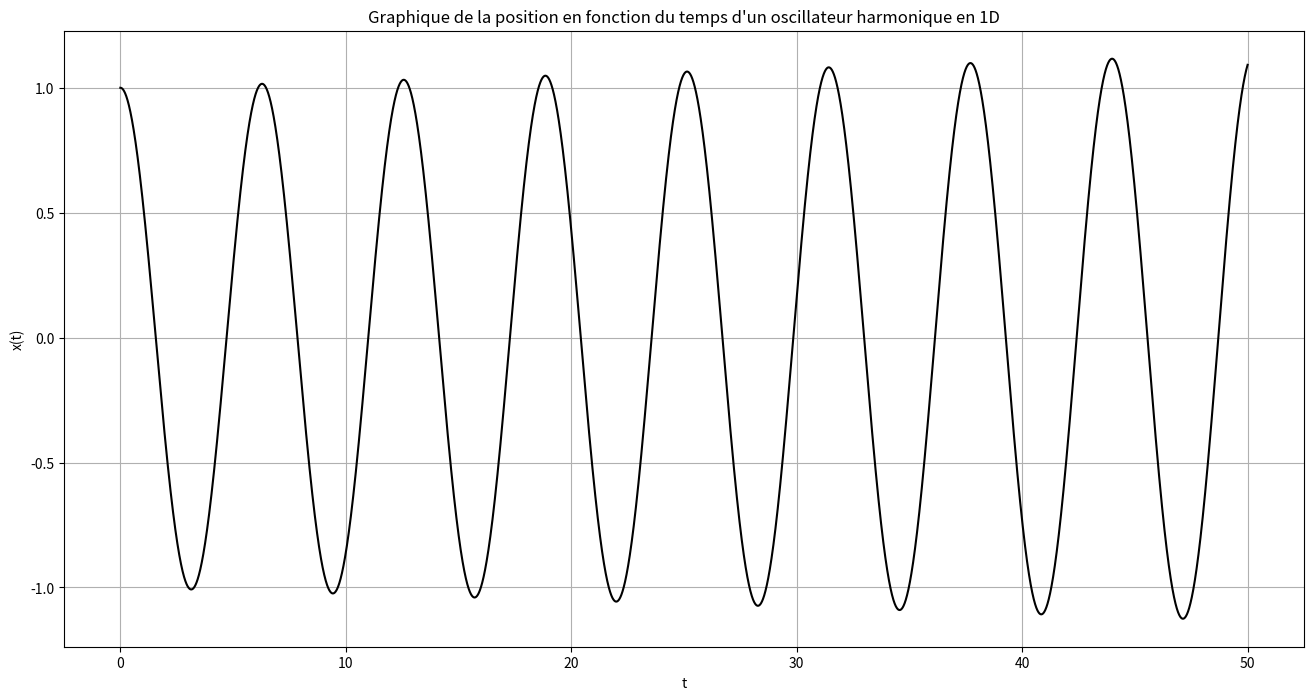

Write the Python code that produced this figure.
from math import sin
import numpy as np
import matplotlib.pyplot as plt

def RK4 (fonct_u, fonct_v, val_init, range):
    t0, t1 = range[0], range[1]
    N = 10000
    h = (t1-t0)/N
    tpoints = np.arange(t0, t1, h)
    upoints, vpoints = [], []
    u, v = val_init[0], val_init[1]
    for t in tpoints:
        upoints.append(u)
        vpoints.append(v)
        k1u = h*fonct_u(u, v, t)
        k2u = h*fonct_u(u, v+0.5*k1u, t+0.5*h)
        k3u = h*fonct_u(u, v+0.5*k2u, t+0.5*h)
        k4u = h*fonct_u(u, v+k3u, t+h)

        k1v = h*fonct_v(u, v, t)
        k2v = h*fonct_v(u+0.5*k1v, v, t+0.5*h)
        k3v = h*fonct_v(u+0.5*k2v, v, t+0.5*h)
        k4v = h*fonct_v(u +k3v, v, t+h)

        u += (k1u +2*k2u +2*k3u +k4u)/6
        v += (k1v +2*k2v +2*k3v +k4v)/6

    return upoints, vpoints, tpoints

def graph(axe_y, axe_x):
    plt.figure(figsize=(16,8))
    plt.xlabel("t")
    plt.ylabel("x(t)")
    plt.title("Graphique de la position en fonction du temps d'un oscillateur harmonique en 1D")
    plt.grid()
    plt.plot(axe_x, axe_y, "k-")
    plt.show()

def u_pt(u, v, t):
    return 1.0*v + 0.0*u + 0.0*t

def v_pt(u, v, t):
    return 0.0*v - 1.0*u + 0.0*t

RK4_a = RK4(u_pt, v_pt, [1.0, 0.0], [0.0, 50.0])

graph(RK4_a[0], RK4_a[2])